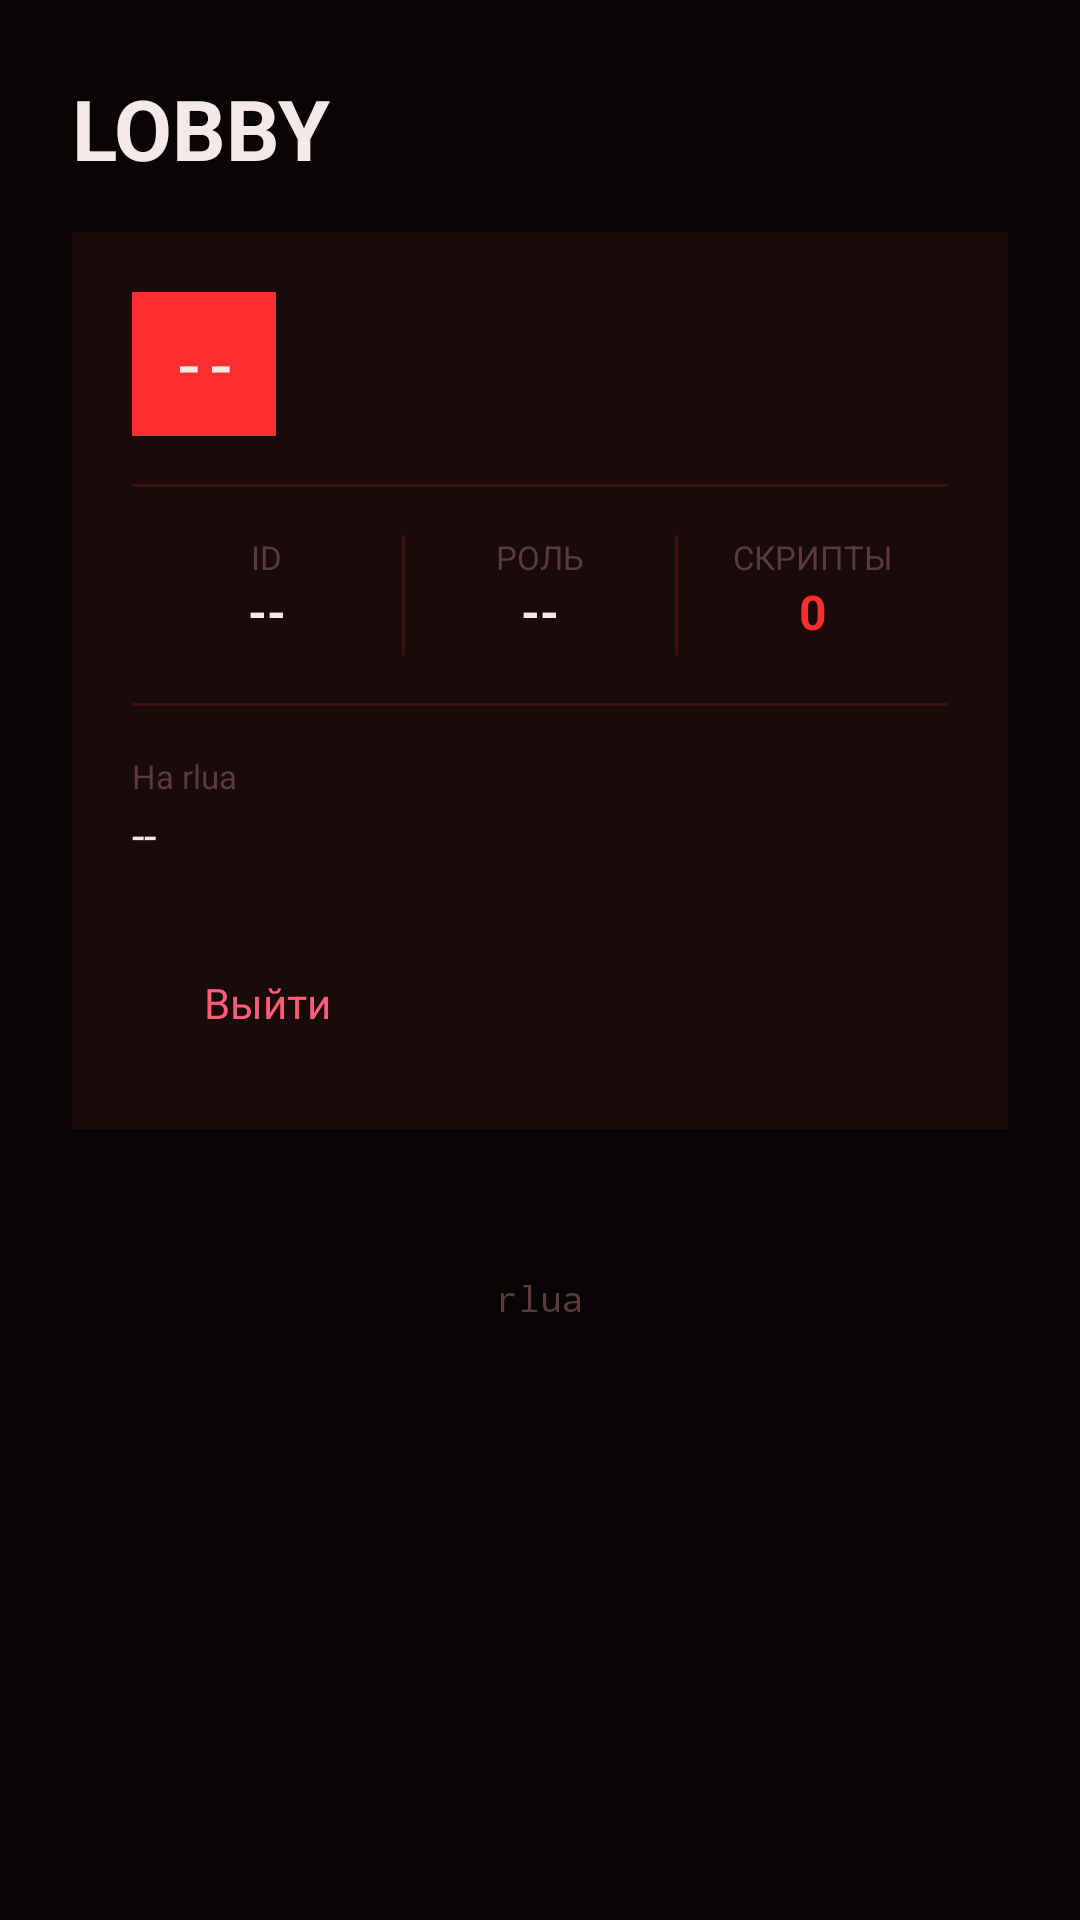

The Android layout XML behind this screen, and the referenced resources:
<!-- AndroidManifest.xml: application theme Theme.RluaMan -->
<!-- res/layout/fragment_lobby_new.xml -->
<?xml version="1.0" encoding="utf-8"?>
<ScrollView xmlns:android="http://schemas.android.com/apk/res/android"
    android:layout_width="match_parent"
    android:layout_height="match_parent"
    android:background="@color/bg"
    android:fillViewport="true">

    <LinearLayout
        android:layout_width="match_parent"
        android:layout_height="wrap_content"
        android:orientation="vertical"
        android:padding="24dp">

        <TextView
            android:layout_width="wrap_content"
            android:layout_height="wrap_content"
            android:text="LOBBY"
            android:textColor="@color/text"
            android:textSize="28sp"
            android:textStyle="bold" />

        <LinearLayout
            android:layout_width="match_parent"
            android:layout_height="wrap_content"
            android:layout_marginTop="16dp"
            android:background="@color/card"
            android:orientation="vertical"
            android:padding="20dp">

            <LinearLayout
                android:layout_width="match_parent"
                android:layout_height="wrap_content"
                android:orientation="horizontal">

                <TextView
                    android:id="@+id/lobbyAvatar"
                    android:layout_width="48dp"
                    android:layout_height="48dp"
                    android:background="@color/accent"
                    android:fontFamily="monospace"
                    android:gravity="center"
                    android:text="--"
                    android:textColor="@color/text"
                    android:textSize="18sp"
                    android:textStyle="bold" />

                <LinearLayout
                    android:layout_width="0dp"
                    android:layout_height="wrap_content"
                    android:layout_marginStart="14dp"
                    android:layout_weight="1"
                    android:orientation="vertical">

                    <LinearLayout
                        android:layout_width="wrap_content"
                        android:layout_height="wrap_content"
                        android:gravity="center_vertical"
                        android:orientation="horizontal">

                        <TextView
                            android:id="@+id/lobbyName"
                            android:layout_width="wrap_content"
                            android:layout_height="wrap_content"
                            android:textColor="@color/text"
                            android:textSize="20sp"
                            android:textStyle="bold" />

                        <TextView
                            android:id="@+id/adminBadge"
                            android:layout_width="wrap_content"
                            android:layout_height="20dp"
                            android:layout_marginStart="8dp"
                            android:background="@color/accent"
                            android:gravity="center"
                            android:paddingHorizontal="8dp"
                            android:text="ADMIN"
                            android:textColor="@color/text"
                            android:textSize="10sp"
                            android:textStyle="bold"
                            android:visibility="gone" />
                    </LinearLayout>

                    <TextView
                        android:id="@+id/lobbyDate"
                        android:layout_width="wrap_content"
                        android:layout_height="wrap_content"
                        android:layout_marginTop="2dp"
                        android:textColor="@color/text2"
                        android:textSize="13sp" />
                </LinearLayout>
            </LinearLayout>

            <View
                android:layout_width="match_parent"
                android:layout_height="1dp"
                android:layout_marginVertical="16dp"
                android:background="@color/border" />

            <LinearLayout
                android:layout_width="match_parent"
                android:layout_height="wrap_content"
                android:orientation="horizontal">

                <LinearLayout
                    android:layout_width="0dp"
                    android:layout_height="wrap_content"
                    android:layout_weight="1"
                    android:gravity="center"
                    android:orientation="vertical">

                    <TextView
                        android:layout_width="wrap_content"
                        android:layout_height="wrap_content"
                        android:text="ID"
                        android:textColor="@color/muted"
                        android:textSize="11sp" />

                    <TextView
                        android:id="@+id/lobbyId"
                        android:layout_width="wrap_content"
                        android:layout_height="wrap_content"
                        android:text="--"
                        android:textColor="@color/text"
                        android:textSize="16sp"
                        android:textStyle="bold" />
                </LinearLayout>

                <View
                    android:layout_width="1dp"
                    android:layout_height="40dp"
                    android:background="@color/border" />

                <LinearLayout
                    android:layout_width="0dp"
                    android:layout_height="wrap_content"
                    android:layout_weight="1"
                    android:gravity="center"
                    android:orientation="vertical">

                    <TextView
                        android:layout_width="wrap_content"
                        android:layout_height="wrap_content"
                        android:text="РОЛЬ"
                        android:textColor="@color/muted"
                        android:textSize="11sp" />

                    <TextView
                        android:id="@+id/lobbyRole"
                        android:layout_width="wrap_content"
                        android:layout_height="wrap_content"
                        android:text="--"
                        android:textColor="@color/text"
                        android:textSize="16sp"
                        android:textStyle="bold" />
                </LinearLayout>

                <View
                    android:layout_width="1dp"
                    android:layout_height="40dp"
                    android:background="@color/border" />

                <LinearLayout
                    android:layout_width="0dp"
                    android:layout_height="wrap_content"
                    android:layout_weight="1"
                    android:gravity="center"
                    android:orientation="vertical">

                    <TextView
                        android:layout_width="wrap_content"
                        android:layout_height="wrap_content"
                        android:text="СКРИПТЫ"
                        android:textColor="@color/muted"
                        android:textSize="11sp" />

                    <TextView
                        android:id="@+id/lobbyScripts"
                        android:layout_width="wrap_content"
                        android:layout_height="wrap_content"
                        android:text="0"
                        android:textColor="@color/accent"
                        android:textSize="16sp"
                        android:textStyle="bold" />
                </LinearLayout>
            </LinearLayout>

            <View
                android:layout_width="match_parent"
                android:layout_height="1dp"
                android:layout_marginVertical="16dp"
                android:background="@color/border" />

            <TextView
                android:layout_width="wrap_content"
                android:layout_height="wrap_content"
                android:text="На rlua"
                android:textColor="@color/muted"
                android:textSize="11sp" />

            <TextView
                android:id="@+id/lobbyDays"
                android:layout_width="wrap_content"
                android:layout_height="wrap_content"
                android:layout_marginTop="2dp"
                android:text="--"
                android:textColor="@color/text"
                android:textSize="15sp" />

            <TextView
                android:id="@+id/btnLogout"
                android:layout_width="wrap_content"
                android:layout_height="44dp"
                android:layout_marginTop="24dp"
                android:background="@color/card"
                android:gravity="center"
                android:paddingHorizontal="24dp"
                android:text="Выйти"
                android:textColor="@color/danger"
                android:textSize="14sp" />
        </LinearLayout>

        <TextView
            android:layout_width="match_parent"
            android:layout_height="wrap_content"
            android:layout_marginTop="48dp"
            android:fontFamily="monospace"
            android:text="rlua"
            android:textAlignment="center"
            android:textColor="@color/muted"
            android:textSize="12sp" />
    </LinearLayout>
</ScrollView>
<!-- resources referenced by this layout -->
<resources>
  <color name="accent">#FF2D2D</color>
  <color name="bg">#0A0505</color>
  <color name="border">#3A1010</color>
  <color name="card">#1A0B0B</color>
  <color name="danger">#FF5C7A</color>
  <color name="muted">#5A3A3A</color>
  <color name="text">#F4E8E8</color>
  <color name="text2">#A37C7C</color>
  <style name="Theme.RluaMan" parent="Theme.Material3.Dark.NoActionBar">
          <item name="colorPrimary">@color/accent</item>
          <item name="colorPrimaryDark">@color/accent_dim</item>
          <item name="colorAccent">@color/accent</item>
          <item name="android:windowBackground">@color/bg</item>
          <item name="android:statusBarColor">@color/bg</item>
          <item name="android:navigationBarColor">@color/nav_bg</item>
          <item name="android:textColorPrimary">@color/text</item>
          <item name="android:textColorSecondary">@color/text2</item>
      </style>
  <color name="accent_dim">#E00000</color>
  <color name="nav_bg">#0A0505</color>
</resources>
